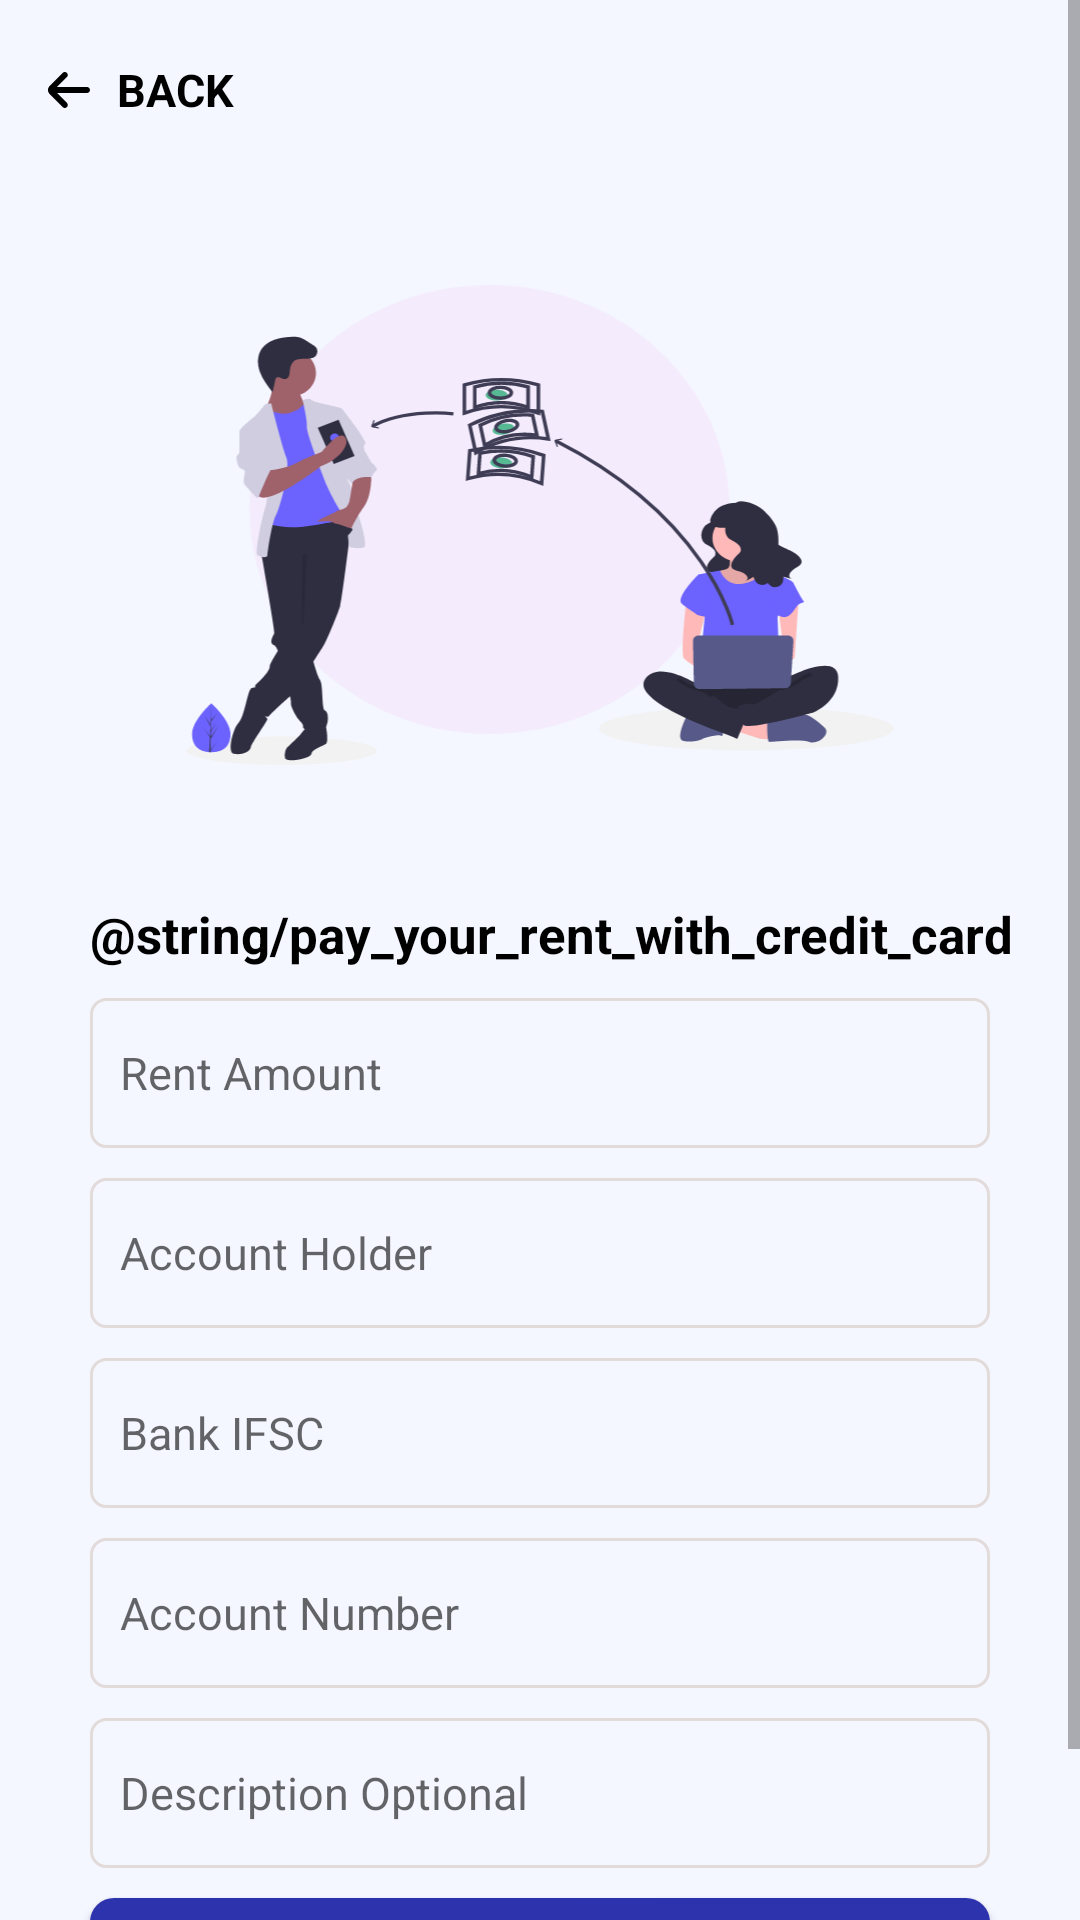

Reconstruct the res/layout file that produces this screen, plus the resources it refers to.
<!-- AndroidManifest.xml: application theme Theme.Crepaid -->
<!-- res/layout/fragment_pay_rent.xml -->
<?xml version="1.0" encoding="utf-8"?>
<ScrollView xmlns:android="http://schemas.android.com/apk/res/android"
    xmlns:app="http://schemas.android.com/apk/res-auto"
    xmlns:tools="http://schemas.android.com/tools"
    android:background="@color/limeWhite"
    android:overScrollMode="never"
    android:scrollIndicators="none"
    android:layout_width="match_parent"
    android:layout_height="match_parent"
    tools:context=".UI.payRent">
    <LinearLayout
        android:layout_width="match_parent"
        android:layout_height="wrap_content"
        android:orientation="vertical">
        <LinearLayout
            android:layout_marginStart="10dp"
            android:layout_marginEnd="10dp"
            android:layout_alignParentTop="true"
            android:id="@+id/headingLayout"
            android:layout_width="match_parent"
            android:layout_height="60dp"
            android:orientation="horizontal">
            <TextView
                android:id="@+id/backButton"
                android:layout_weight="1"
                android:textColor="@color/black"
                android:layout_width="wrap_content"
                android:layout_height="match_parent"
                android:text="BACK"
                android:drawablePadding="5dp"
                android:layout_gravity="center"
                android:gravity="center|start"
                android:textStyle="bold"
                android:textSize="15sp"
                android:layout_marginStart="0dp"
                app:drawableLeftCompat="@drawable/ic_op_left"
                app:drawableTint="@color/black" />
        </LinearLayout>
        <ImageView
            android:layout_gravity="center"
            android:padding="30dp"
            android:layout_margin="5dp"
            android:layout_width="wrap_content"
            android:layout_height="220dp"
            android:src="@drawable/ic_wpayrent"/>
        <RelativeLayout
            android:layout_width="match_parent"
            android:layout_height="wrap_content"
            android:padding="10dp">

            <LinearLayout

                android:layout_width="match_parent"
                android:layout_height="wrap_content"
                android:orientation="vertical">

                <TextView
                    android:layout_width="match_parent"
                    android:layout_height="wrap_content"
                    android:layout_marginStart="20dp"
                    android:text="@string/pay_your_rent_with_credit_card"
                    android:textColor="@color/black"
                    android:textSize="17sp"
                    android:textStyle="bold" />
                <EditText
                    android:id="@+id/holderAmount"
                    android:layout_width="match_parent"
                    android:layout_height="50dp"
                    android:layout_marginTop="10dp"
                    android:layout_marginStart="20dp"
                    android:layout_marginEnd="20dp"
                    android:layout_marginBottom="10dp"
                    android:background="@drawable/radius_background"
                    android:gravity="center|start"
                    android:hint="Rent Amount"
                    android:inputType="numberSigned"
                    android:maxLength="6"
                    android:padding="10dp"
                    android:textSize="15sp" />

                <EditText
                    android:id="@+id/holderName"
                    android:layout_width="match_parent"
                    android:layout_height="50dp"
                    android:layout_marginStart="20dp"
                    android:layout_marginEnd="20dp"
                    android:layout_marginBottom="10dp"
                    android:background="@drawable/radius_background"
                    android:gravity="center|start"
                    android:hint="Account Holder"
                    android:inputType="textPersonName"
                    android:maxLength="10"
                    android:padding="10dp"
                    android:textSize="15sp" />

                <EditText
                    android:id="@+id/holderIFSC"
                    android:layout_width="match_parent"
                    android:layout_height="50dp"
                    android:layout_marginStart="20dp"
                    android:layout_marginEnd="20dp"
                    android:layout_marginBottom="10dp"
                    android:background="@drawable/radius_background"
                    android:gravity="center|start"
                    android:hint="Bank IFSC"
                    android:inputType="textNoSuggestions"
                    android:maxLength="10"
                    android:padding="10dp"
                    android:textSize="15sp" />
                <EditText
                    android:id="@+id/holderAccount"
                    android:layout_width="match_parent"
                    android:layout_height="50dp"
                    android:layout_marginStart="20dp"
                    android:layout_marginEnd="20dp"
                    android:layout_marginBottom="10dp"
                    android:background="@drawable/radius_background"
                    android:gravity="center|start"
                    android:hint="Account Number"
                    android:inputType="numberDecimal"
                    android:maxLength="10"
                    android:padding="10dp"
                    android:textSize="15sp" />
                <EditText
                    android:id="@+id/holderReason"
                    android:layout_width="match_parent"
                    android:layout_height="50dp"
                    android:layout_marginStart="20dp"
                    android:layout_marginEnd="20dp"
                    android:layout_marginBottom="10dp"
                    android:background="@drawable/radius_background"
                    android:gravity="center|start"
                    android:hint="Description Optional"
                    android:inputType="numberDecimal"
                    android:maxLength="10"
                    android:padding="10dp"
                    android:textSize="15sp" />



                <LinearLayout
                    android:layout_width="match_parent"
                    android:layout_height="wrap_content"
                    android:layout_gravity="center"
                    android:layout_marginBottom="20dp"
                    android:orientation="horizontal"
                    android:visibility="gone">

                    <CheckBox
                        android:layout_width="25dp"
                        android:layout_height="25dp"
                        android:layout_marginStart="20dp"
                        android:checked="true"
                        android:clickable="false"
                        android:gravity="left|center" />

                    <TextView
                        android:layout_width="0dp"
                        android:layout_height="25dp"
                        android:layout_gravity="center"
                        android:layout_marginStart="5dp"
                        android:layout_weight="1"
                        android:gravity="center|left"
                        android:text="@string/accept_privacy_policy"
                        android:textColor="#000000" />


                </LinearLayout>








                <Button
                    android:visibility="visible"
                    android:id="@+id/addAccountButton"
                    android:layout_width="match_parent"
                    android:layout_height="50dp"
                    android:layout_gravity="center"
                    android:layout_marginStart="20dp"
                    android:layout_marginEnd="20dp"
                    android:textColor="@color/white"
                    android:layout_marginBottom="10dp"
                    android:background="@drawable/button_shape_primary"
                    android:text="Pay Now" />

            </LinearLayout>
        </RelativeLayout>
    </LinearLayout>

</ScrollView>
<!-- res/layout/custombtn.xml (included above) -->
<?xml version="1.0" encoding="utf-8"?>
    <androidx.cardview.widget.CardView
        xmlns:android="http://schemas.android.com/apk/res/android"
        xmlns:tools="http://schemas.android.com/tools"
        xmlns:app="http://schemas.android.com/apk/res-auto"
        app:cardBackgroundColor="@android:color/transparent"
        app:cardElevation="0dp"
        android:id="@+id/btnCustCard"
        android:layout_width="match_parent"
        android:layout_height="50dp"
        android:layout_gravity="center"
        tools:layout_editor_absoluteX="1dp"
        tools:layout_editor_absoluteY="278dp" >

    <androidx.constraintlayout.widget.ConstraintLayout
        android:id="@+id/btnCustRet"
        android:gravity="center"
        android:background="@drawable/custom_btn_shape"
        android:layout_gravity="center"
        android:layout_width="match_parent"
        android:layout_height="wrap_content"
        android:orientation="horizontal">

        <ProgressBar
            android:id="@+id/progress_bar"
            android:layout_width="wrap_content"
            android:layout_height="wrap_content"
            android:layout_alignParentStart="true"
            android:indeterminateTint="@color/active_green"
            android:padding="1dp"
            android:visibility="invisible"
            app:layout_constraintBottom_toBottomOf="parent"
            app:layout_constraintEnd_toStartOf="@+id/buttonText"
            app:layout_constraintStart_toStartOf="parent"
            app:layout_constraintTop_toTopOf="parent" />

        <TextView
            android:id="@+id/buttonText"
            android:layout_width="wrap_content"
            android:layout_height="40dp"
            android:layout_alignParentStart="true"
            android:layout_alignParentEnd="true"
            android:layout_gravity="start|center"
            android:gravity="center"
            android:text="SENDING MONEY"
            android:textColor="@color/black"
            android:textFontWeight="300"
            android:textSize="15sp"
            app:layout_constraintBottom_toBottomOf="parent"
            app:layout_constraintEnd_toEndOf="parent"
            app:layout_constraintStart_toStartOf="parent"
            app:layout_constraintTop_toTopOf="parent" />
    </androidx.constraintlayout.widget.ConstraintLayout>

    </androidx.cardview.widget.CardView>
<!-- resources referenced by this layout -->
<resources>
  <color name="active_green">#08a982</color>
  <color name="black">#FF000000</color>
  <color name="limeWhite">#F4F7FF</color>
  <color name="white">#FFFFFFFF</color>
  <!-- drawable button_shape_primary (drawable) -->
  <?xml version="1.0" encoding="utf-8"?>
  <ripple xmlns:android="http://schemas.android.com/apk/res/android"
      android:color="@color/custom_keyboard_col">
      <item android:id="@android:id/mask">
          <shape android:shape="rectangle">
              <solid android:color="#2d33ac" />
              <corners android:radius="@dimen/button_dimens" />
          </shape>
      </item>
  
      <item android:id="@android:id/background">
          <shape android:shape="rectangle">
              <gradient
                  android:angle="50"
                  android:endColor="#2d33ac"
                  android:startColor="#2d33ac"
                  android:type="linear" />
  
              <corners android:radius="@dimen/button_dimens" />
          </shape>
      </item>
  </ripple>
  <!-- drawable custom_btn_shape (drawable) -->
  <?xml version="1.0" encoding="utf-8"?>
  <shape  android:shape="rectangle"  xmlns:android="http://schemas.android.com/apk/res/android">
      <corners android:radius="5dp" />
      <padding
          android:bottom="10dp"
          android:left="10dp"
          android:right="10dp"
          android:top="10dp"/>
      <stroke android:color="@color/purple_700" android:width="1dp"/>
  
  </shape>
  <!-- drawable ic_op_left (drawable) -->
  <vector xmlns:android="http://schemas.android.com/apk/res/android"
      android:width="24dp"
      android:height="24dp"
      android:viewportWidth="24"
      android:viewportHeight="24">
    <path
        android:pathData="M19,11H9L12.29,7.71C12.3837,7.617 12.4581,7.5064 12.5089,7.3846C12.5597,7.2627 12.5858,7.132 12.5858,7C12.5858,6.868 12.5597,6.7373 12.5089,6.6154C12.4581,6.4936 12.3837,6.383 12.29,6.29C12.1026,6.1038 11.8492,5.9992 11.585,5.9992C11.3208,5.9992 11.0674,6.1038 10.88,6.29L6.59,10.59C6.2144,10.9633 6.0022,11.4704 6,12V12C6.0049,12.5261 6.2168,13.0291 6.59,13.4L10.88,17.7C10.9732,17.7926 11.0838,17.8659 11.2054,17.9157C11.3269,17.9656 11.4571,17.991 11.5885,17.9905C11.7199,17.9901 11.8499,17.9637 11.9712,17.913C12.0924,17.8623 12.2024,17.7882 12.295,17.695C12.3876,17.6017 12.4609,17.4912 12.5107,17.3696C12.5606,17.248 12.586,17.1178 12.5856,16.9864C12.5851,16.8551 12.5588,16.725 12.508,16.6038C12.4573,16.4826 12.3832,16.3726 12.29,16.28L9,13H19C19.2652,13 19.5196,12.8946 19.7071,12.7071C19.8946,12.5196 20,12.2652 20,12C20,11.7348 19.8946,11.4804 19.7071,11.2929C19.5196,11.1053 19.2652,11 19,11Z"
        android:fillColor="#394853"/>
  </vector>
  <!-- drawable radius_background (drawable) -->
  <?xml version="1.0" encoding="utf-8"?>
  <shape  android:shape="rectangle"  xmlns:android="http://schemas.android.com/apk/res/android">
      <corners android:radius="5dp" />
      <padding
          android:bottom="10dp"
          android:left="10dp"
          android:right="10dp"
          android:top="10dp"/>
      <stroke android:color="@color/greyish" android:width="1dp"/>
  
  
  </shape>
  <string name="accept_privacy_policy">accept privacy policy</string>
  <style name="Theme.Crepaid" parent="Theme.AppCompat.DayNight.NoActionBar">
          
          <item name="colorPrimary">@color/purple_500</item>
          <item name="colorPrimaryVariant">@color/purple_500</item>
          <item name="colorOnPrimary">#92BC4040</item>
          
          <item name="android:windowLightStatusBar">true</item>
          <item name="colorSecondary">#3F51B5</item>
          <item name="colorSecondaryVariant">@color/teal_700</item>
          <item name="colorOnSecondary">@color/black</item>
          
  
          <item name="android:statusBarColor" tools:targetApi="l">@color/limeWhite</item>
          
  
      </style>
  <color name="custom_keyboard_col">#8D8D8E</color>
  <dimen name="button_dimens">8dp</dimen>
  <color name="purple_700">#FF3700B3</color>
  <color name="greyish">#E3DADA</color>
  <color name="purple_500">#FF6200EE</color>
  <color name="teal_700">#FF018786</color>
</resources>
